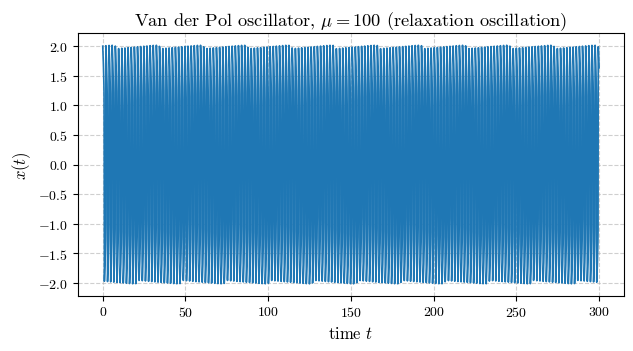
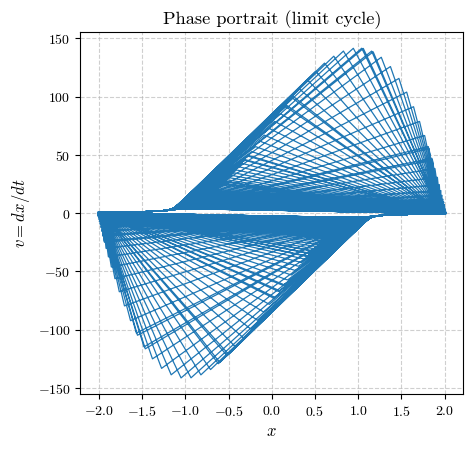
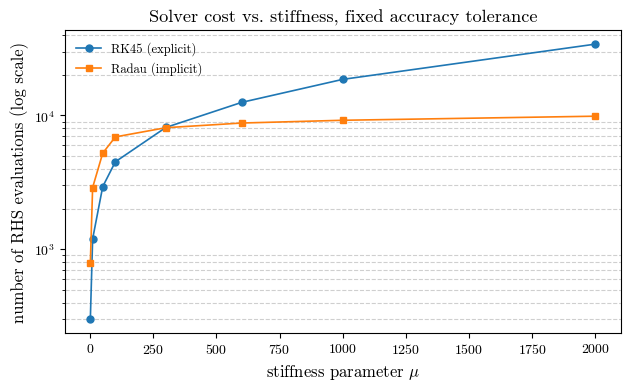
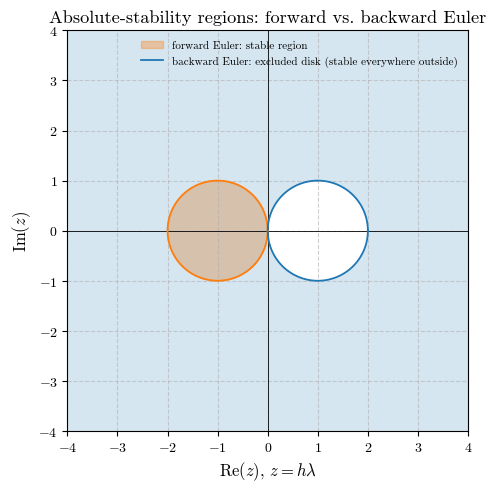

These charts were generated, in order, by the following Python code:
"""
Stiff ODE demo: the Van der Pol oscillator at large mu, comparing an
explicit solver (RK45) against an implicit, stiff-aware solver (Radau,
from the BDF/Runge-Kutta-implicit family).

This script produces four figures:
  1. vdp_trajectory_p2 -- x(t) showing relaxation-oscillation behavior
  2. vdp_phase_p2       -- phase portrait / limit cycle
  3. cost_vs_stiffness_p2 -- RHS evaluations needed by each solver vs. mu
  4. stability_regions_p2 -- absolute-stability regions of forward and
                              backward Euler in the complex z = h*lambda plane
"""
import numpy as np
import time
import matplotlib
matplotlib.use("Agg")
import matplotlib.pyplot as plt
from matplotlib.ticker import ScalarFormatter
from scipy.integrate import solve_ivp

# ---------------------------------------------------------------------
# Publication-style plot settings.
# ---------------------------------------------------------------------
plt.rcParams.update({
    "text.usetex": False, "mathtext.fontset": "cm", "font.family": "serif",
    "font.serif": ["cmr10", "Computer Modern Serif"],
    "axes.formatter.use_mathtext": True, "font.size": 11,
    "axes.labelsize": 12, "legend.fontsize": 9,
    "xtick.labelsize": 10, "ytick.labelsize": 10,
    "axes.linewidth": 0.8, "lines.linewidth": 1.2,
    "figure.dpi": 600, "savefig.dpi": 600, "savefig.bbox": "tight",
    "axes.grid": True, "grid.alpha": 0.6, "grid.linestyle": "--",
})


class CMTickFormatter(ScalarFormatter):
    def __init__(self, *a, **k):
        super().__init__(*a, **k)
        self.set_useMathText(False)

    def __call__(self, x, pos=None):
        return f"${super().__call__(x, pos)}$"


def cm_x(ax):
    ax.xaxis.set_major_formatter(CMTickFormatter())


def cm_y(ax):
    ax.yaxis.set_major_formatter(CMTickFormatter())


def savefig_all(fig, basename, **kwargs):
    """Save a figure as both a high-resolution raster (PNG) and a vector
    (SVG) copy, matching the naming convention used across the post."""
    fig.savefig(f"{basename}.png", **kwargs)
    fig.savefig(f"{basename}.svg", **kwargs)


def vdp(t, y, mu):
    x, v = y
    return [v, mu * ((1 - x**2) * v - x)]


mu = 100.0
y0 = [2.0, 0.0]
t_span = (0.0, 300.0)
t_eval = np.linspace(*t_span, 3000)

results = {}
for name, method in [("Radau (implicit, stiff)", "Radau")]:
    t0 = time.perf_counter()
    sol = solve_ivp(vdp, t_span, y0, args=(mu,), method=method,
                     t_eval=t_eval, rtol=1e-6, atol=1e-9)
    t1 = time.perf_counter()
    results[name] = dict(sol=sol, wall=t1 - t0)
    print(f"{name:28s} success={sol.success} nfev={sol.nfev:7d} "
          f"njev={getattr(sol, 'njev', 0):5d} nsteps={len(sol.t):6d} "
          f"wall={t1 - t0:.3f}s")

# =======================================================================
# 1) Solution trajectory (implicit solver only -- it is the one that
#    integrates the full horizon cleanly at this stiffness)
# =======================================================================
sol_imp = results["Radau (implicit, stiff)"]["sol"]
fig, ax = plt.subplots(figsize=(6.4, 3.6))
ax.plot(sol_imp.t, sol_imp.y[0], color="tab:blue")
ax.set_xlabel(r"time $t$")
ax.set_ylabel(r"$x(t)$")
ax.set_title(rf"Van der Pol oscillator, $\mu = {mu:.0f}$ (relaxation oscillation)")
cm_x(ax)
cm_y(ax)
fig.tight_layout()
savefig_all(fig, "vdp_trajectory_p2")
plt.close(fig)

# =======================================================================
# 2) Phase portrait
# =======================================================================
fig, ax = plt.subplots(figsize=(4.8, 4.6))
ax.plot(sol_imp.y[0], sol_imp.y[1], lw=0.9, color="tab:blue")
ax.set_xlabel(r"$x$")
ax.set_ylabel(r"$v = dx/dt$")
ax.set_title("Phase portrait (limit cycle)")
cm_x(ax)
cm_y(ax)
fig.tight_layout()
savefig_all(fig, "vdp_phase_p2")
plt.close(fig)

# =======================================================================
# 3) Cost comparison across mu (short fixed horizon, no artificial step cap)
# =======================================================================
mus = [1, 10, 50, 100, 300, 600, 1000, 2000]
cost_explicit_nfev, cost_implicit_nfev = [], []
cost_explicit_steps, cost_implicit_steps = [], []
for m in mus:
    t_span_m = (0.0, 4.0)
    sol_e = solve_ivp(vdp, t_span_m, y0, args=(m,), method="RK45",
                       rtol=1e-6, atol=1e-9)
    cost_explicit_nfev.append(sol_e.nfev if sol_e.success else np.nan)
    cost_explicit_steps.append(len(sol_e.t))

    sol_i = solve_ivp(vdp, t_span_m, y0, args=(m,), method="Radau",
                       rtol=1e-6, atol=1e-9)
    cost_implicit_nfev.append(sol_i.nfev)
    cost_implicit_steps.append(len(sol_i.t))
    print(f"mu={m:5d}  RK45 nfev={cost_explicit_nfev[-1]:>8} "
          f"steps={cost_explicit_steps[-1]:>6}  "
          f"Radau nfev={cost_implicit_nfev[-1]:>6} "
          f"steps={cost_implicit_steps[-1]:>5}")

# Note: y-axis is log-scale (semilogy), so only the linear x-axis gets
# the CM tick formatter -- ScalarFormatter is not appropriate on a log axis.
fig, ax = plt.subplots(figsize=(6.4, 4.0))
ax.semilogy(mus, cost_explicit_nfev, "o-", ms=5, label="RK45 (explicit)")
ax.semilogy(mus, cost_implicit_nfev, "s-", ms=5, label="Radau (implicit)")
ax.set_xlabel(r"stiffness parameter $\mu$")
ax.set_ylabel("number of RHS evaluations (log scale)")
ax.set_title("Solver cost vs. stiffness, fixed accuracy tolerance")
ax.legend(frameon=False)
ax.grid(which="both")
cm_x(ax)
fig.tight_layout()
savefig_all(fig, "cost_vs_stiffness_p2")
plt.close(fig)

# =======================================================================
# 4) Absolute-stability regions of forward and backward Euler in the
#    complex z = h*lambda plane
# =======================================================================
theta = np.linspace(0, 2 * np.pi, 400)
# Forward Euler: |1 + z| <= 1  -> circle of radius 1 centered at z = -1
fe_circle = -1 + np.exp(1j * theta)
# Backward Euler boundary: |1 - z| = 1 -> circle of radius 1 centered at z = 1;
# the *stable* region is the exterior of this circle.
be_circle = 1 + np.exp(1j * theta)

fig, ax = plt.subplots(figsize=(5.4, 5.0))
ax.axhline(0, color="black", lw=0.6)
ax.axvline(0, color="black", lw=0.6)

ax.fill(fe_circle.real, fe_circle.imag, color="tab:orange", alpha=0.35,
        label="forward Euler: stable region")
ax.plot(fe_circle.real, fe_circle.imag, color="tab:orange", lw=1.3)

# Shade the (bounded rendering of the unbounded) backward-Euler stable region
# as the left half-plane minus the small disk it excludes, restricted to the
# plotted window for a clean figure.
xlim, ylim = (-4, 4), (-4, 4)
xx, yy = np.meshgrid(np.linspace(*xlim, 500), np.linspace(*ylim, 500))
zz = xx + 1j * yy
be_stable_mask = np.abs(1 - zz) >= 1
ax.contourf(xx, yy, be_stable_mask, levels=[0.5, 1.5], colors=["tab:blue"], alpha=0.18)
ax.plot(be_circle.real, be_circle.imag, color="tab:blue", lw=1.3,
        label="backward Euler: excluded disk (stable everywhere outside)")

ax.set_xlim(*xlim)
ax.set_ylim(*ylim)
ax.set_xlabel(r"$\mathrm{Re}(z)$, $z = h\lambda$")
ax.set_ylabel(r"$\mathrm{Im}(z)$")
ax.set_title("Absolute-stability regions: forward vs. backward Euler")
ax.legend(frameon=False, loc="upper right", fontsize=8)
ax.set_aspect("equal")
cm_x(ax)
cm_y(ax)
fig.tight_layout()
savefig_all(fig, "stability_regions_p2")
plt.close(fig)

with open("results.txt", "w") as f:
    for m, ne, ni in zip(mus, cost_explicit_nfev, cost_implicit_nfev):
        f.write(f"mu={m} nfev_explicit={ne} nfev_implicit={ni}\n")

print("done")
